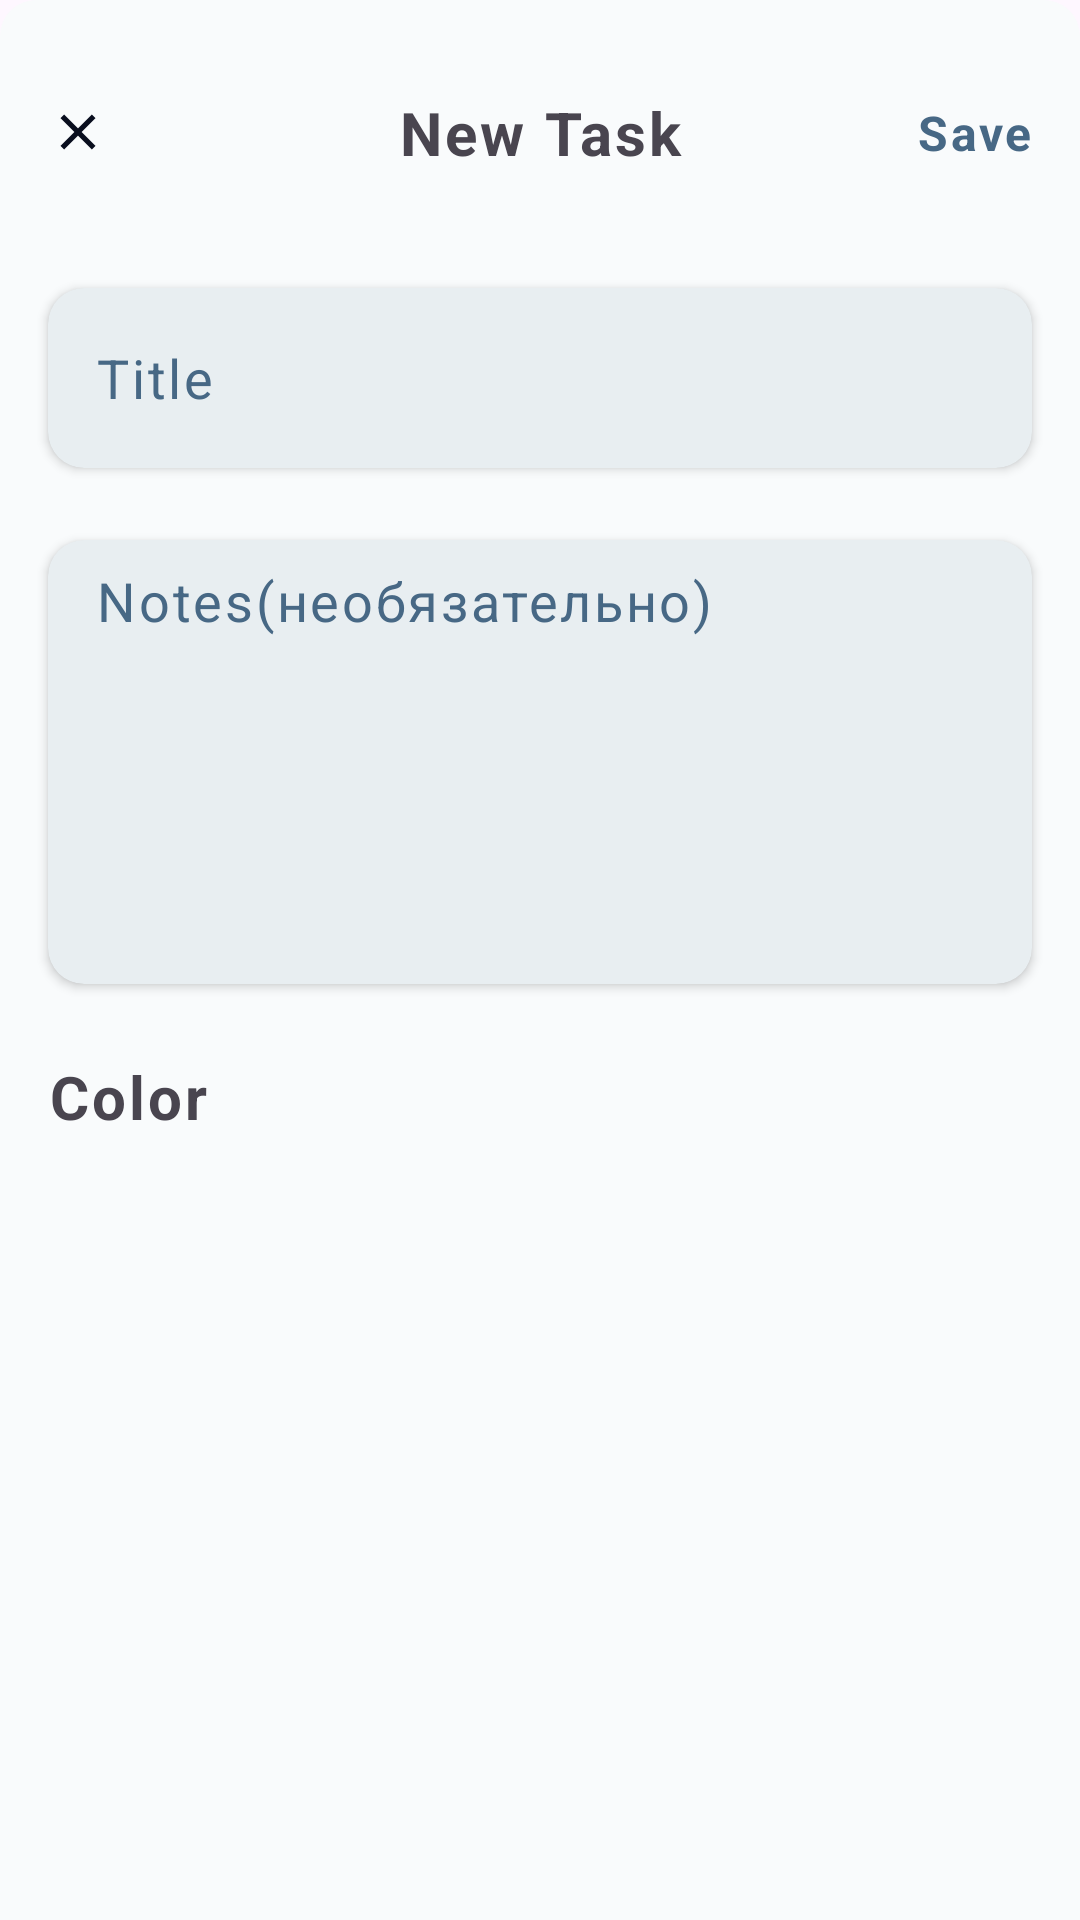

This screen was rendered from an Android layout file. Write that file and the resources it references.
<!-- AndroidManifest.xml: application theme Theme.TODO -->
<!-- res/layout/bottom_sheet_create_task.xml -->
<?xml version="1.0" encoding="utf-8"?>
<androidx.constraintlayout.widget.ConstraintLayout xmlns:android="http://schemas.android.com/apk/res/android"
    xmlns:app="http://schemas.android.com/apk/res-auto"
    xmlns:tools="http://schemas.android.com/tools"
    android:layout_width="match_parent"
    android:layout_height="match_parent"
    android:background="@drawable/background_create_task"
    android:paddingBottom="20dp">

    <View
        android:id="@+id/divider"
        android:layout_width="32dp"
        android:layout_height="4dp"
        android:layout_marginTop="12dp"
        android:background="@drawable/view_divider"
        app:layout_constraintEnd_toEndOf="parent"
        app:layout_constraintStart_toStartOf="parent"
        app:layout_constraintTop_toTopOf="parent" />

    <Toolbar
        android:id="@+id/toolbar"
        android:layout_width="0dp"
        android:layout_height="wrap_content"
        app:layout_constraintEnd_toEndOf="parent"
        app:layout_constraintStart_toStartOf="parent"
        app:layout_constraintTop_toBottomOf="@+id/divider" />

    <TextView
        android:id="@+id/titleTextView"
        android:layout_width="wrap_content"
        android:layout_height="wrap_content"
        android:letterSpacing="0.05"
        android:text="@string/toolbar_new_task"
        android:textSize="20dp"
        android:textStyle="bold"
        app:layout_constraintBottom_toBottomOf="@id/toolbar"
        app:layout_constraintEnd_toEndOf="@id/toolbar"
        app:layout_constraintStart_toStartOf="@id/toolbar"
        app:layout_constraintTop_toTopOf="@id/toolbar" />

    <TextView
        android:id="@+id/saveTaskView"
        android:layout_width="wrap_content"
        android:layout_height="wrap_content"
        android:layout_marginEnd="16dp"
        android:letterSpacing="0.05"
        android:text="@string/saveTaskButton"
        android:textColor="@color/textHint"
        android:textSize="16dp"
        android:textStyle="bold"
        app:layout_constraintBottom_toBottomOf="@id/toolbar"
        app:layout_constraintEnd_toEndOf="@id/toolbar"
        app:layout_constraintTop_toTopOf="@id/toolbar" />

    <ImageView
        android:id="@+id/closeButton"
        android:layout_width="20dp"
        android:layout_height="20dp"
        android:layout_marginStart="16dp"
        android:src="@drawable/ic_close"
        app:layout_constraintBottom_toBottomOf="@id/toolbar"
        app:layout_constraintStart_toStartOf="@id/toolbar"
        app:layout_constraintTop_toTopOf="@id/toolbar" />

    <androidx.cardview.widget.CardView
        android:id="@+id/cardTitle"
        android:layout_width="match_parent"
        android:layout_height="wrap_content"
        android:layout_marginStart="16dp"
        android:layout_marginTop="24dp"
        android:layout_marginEnd="16dp"
        android:backgroundTint="@color/cardEditText"
        app:cardCornerRadius="12dp"
        app:layout_constraintEnd_toEndOf="parent"
        app:layout_constraintStart_toStartOf="parent"
        app:layout_constraintTop_toBottomOf="@id/toolbar">

        <EditText
            android:id="@+id/titleEditText"
            android:layout_width="match_parent"
            android:layout_height="60dp"
            android:layout_marginStart="16dp"
            android:background="@android:color/transparent"
            android:hint="@string/create_title_task"
            android:letterSpacing="0.05"
            android:textColorHint="@color/textHint" />

    </androidx.cardview.widget.CardView>

    <TextView
        android:id="@+id/errorTextView"
        android:layout_width="wrap_content"
        android:layout_height="wrap_content"
        android:textColor="@color/error"
        app:layout_constraintStart_toStartOf="@+id/cardTitle"
        app:layout_constraintTop_toBottomOf="@id/cardTitle"
        tools:text="error" />

    <androidx.cardview.widget.CardView
        android:id="@+id/cardNotes"
        android:layout_width="match_parent"
        android:layout_height="wrap_content"
        android:layout_marginStart="16dp"
        android:layout_marginTop="24dp"
        android:layout_marginEnd="16dp"
        android:backgroundTint="@color/cardEditText"
        app:cardCornerRadius="12dp"
        app:layout_constraintEnd_toEndOf="parent"
        app:layout_constraintStart_toStartOf="parent"
        app:layout_constraintTop_toBottomOf="@id/cardTitle">

        <EditText
            android:id="@+id/notesEditText"
            android:layout_width="match_parent"
            android:layout_height="140dp"
            android:layout_marginStart="16dp"
            android:layout_marginTop="8dp"
            android:background="@android:color/transparent"
            android:gravity="top"
            android:hint="@string/create_notes_task"
            android:letterSpacing="0.05"
            android:textColorHint="@color/textHint" />

    </androidx.cardview.widget.CardView>

    <TextView
        android:id="@+id/titleColorView"
        android:layout_width="wrap_content"
        android:layout_height="wrap_content"
        android:layout_marginStart="16dp"
        android:layout_marginTop="24dp"
        android:letterSpacing="0.05"
        android:text="@string/color_title"
        android:textSize="20dp"
        android:textStyle="bold"
        app:layout_constraintStart_toStartOf="parent"
        app:layout_constraintTop_toBottomOf="@id/cardNotes" />

    <androidx.recyclerview.widget.RecyclerView
        android:id="@+id/recyclerColor"
        android:layout_width="0dp"
        android:layout_height="wrap_content"
        android:layout_marginTop="16dp"
        android:clipToPadding="false"
        android:orientation="horizontal"
        android:paddingStart="16dp"
        android:paddingEnd="16dp"
        app:layoutManager="androidx.recyclerview.widget.LinearLayoutManager"
        app:layout_constraintEnd_toEndOf="parent"
        app:layout_constraintStart_toStartOf="parent"
        app:layout_constraintTop_toBottomOf="@id/titleColorView"
        tools:listitem="@layout/item_color" />

</androidx.constraintlayout.widget.ConstraintLayout>
<!-- res/layout/item_color.xml (included above) -->
<?xml version="1.0" encoding="utf-8"?>
<androidx.constraintlayout.widget.ConstraintLayout xmlns:android="http://schemas.android.com/apk/res/android"
    xmlns:app="http://schemas.android.com/apk/res-auto"
    android:layout_width="wrap_content"
    android:layout_height="wrap_content">

    <View
        android:id="@+id/colorTask"
        android:layout_width="60dp"
        android:layout_height="60dp"
        android:background="@drawable/color_button"
        app:layout_constraintStart_toStartOf="parent"
        app:layout_constraintTop_toTopOf="parent" />

</androidx.constraintlayout.widget.ConstraintLayout>
<!-- resources referenced by this layout -->
<resources>
  <color name="cardEditText">#E8EEF1</color>
  <color name="textHint">#476885</color>
  <!-- drawable background_create_task (drawable) -->
  <?xml version="1.0" encoding="utf-8"?>
  <shape xmlns:android="http://schemas.android.com/apk/res/android">
      <solid android:color="@color/background" />
      <corners
          android:topLeftRadius="12dp"
          android:topRightRadius="12dp" />
  </shape>
  <!-- drawable ic_close (drawable) -->
  <vector xmlns:android="http://schemas.android.com/apk/res/android"
      android:width="24dp"
      android:height="24dp"
      android:tint="@color/closeButton"
      android:viewportWidth="24"
      android:viewportHeight="24">
      <path
          android:fillColor="@color/closeButton"
          android:pathData="M19,6.41L17.59,5 12,10.59 6.41,5 5,6.41 10.59,12 5,17.59 6.41,19 12,13.41 17.59,19 19,17.59 13.41,12z" />
  </vector>
  <!-- drawable view_divider (drawable) -->
  <?xml version="1.0" encoding="utf-8"?>
  <shape xmlns:android="http://schemas.android.com/apk/res/android">
      <solid android:color="@color/divider" />
      <size
          android:width="32dp"
          android:height="4dp" />
      <corners android:radius="2dp" />
  </shape>
  <string name="color_title">Color</string>
  <string name="create_notes_task">Notes(необязательно)</string>
  <string name="create_title_task">Title</string>
  <string name="saveTaskButton">Save</string>
  <string name="toolbar_new_task">New Task</string>
  <style name="Theme.TODO" parent="Base.Theme.TODO">
          <item name="android:windowSplashScreenBackground">@color/background</item>
      </style>
  <color name="background">#f9fbfc</color>
  <color name="closeButton">#090E1E</color>
  <style name="Base.Theme.TODO" parent="Theme.Material3.DayNight.NoActionBar">
          
          <item name="android:statusBarColor">@color/background</item>
          <item name="android:windowLightStatusBar">true</item>
      </style>
</resources>
